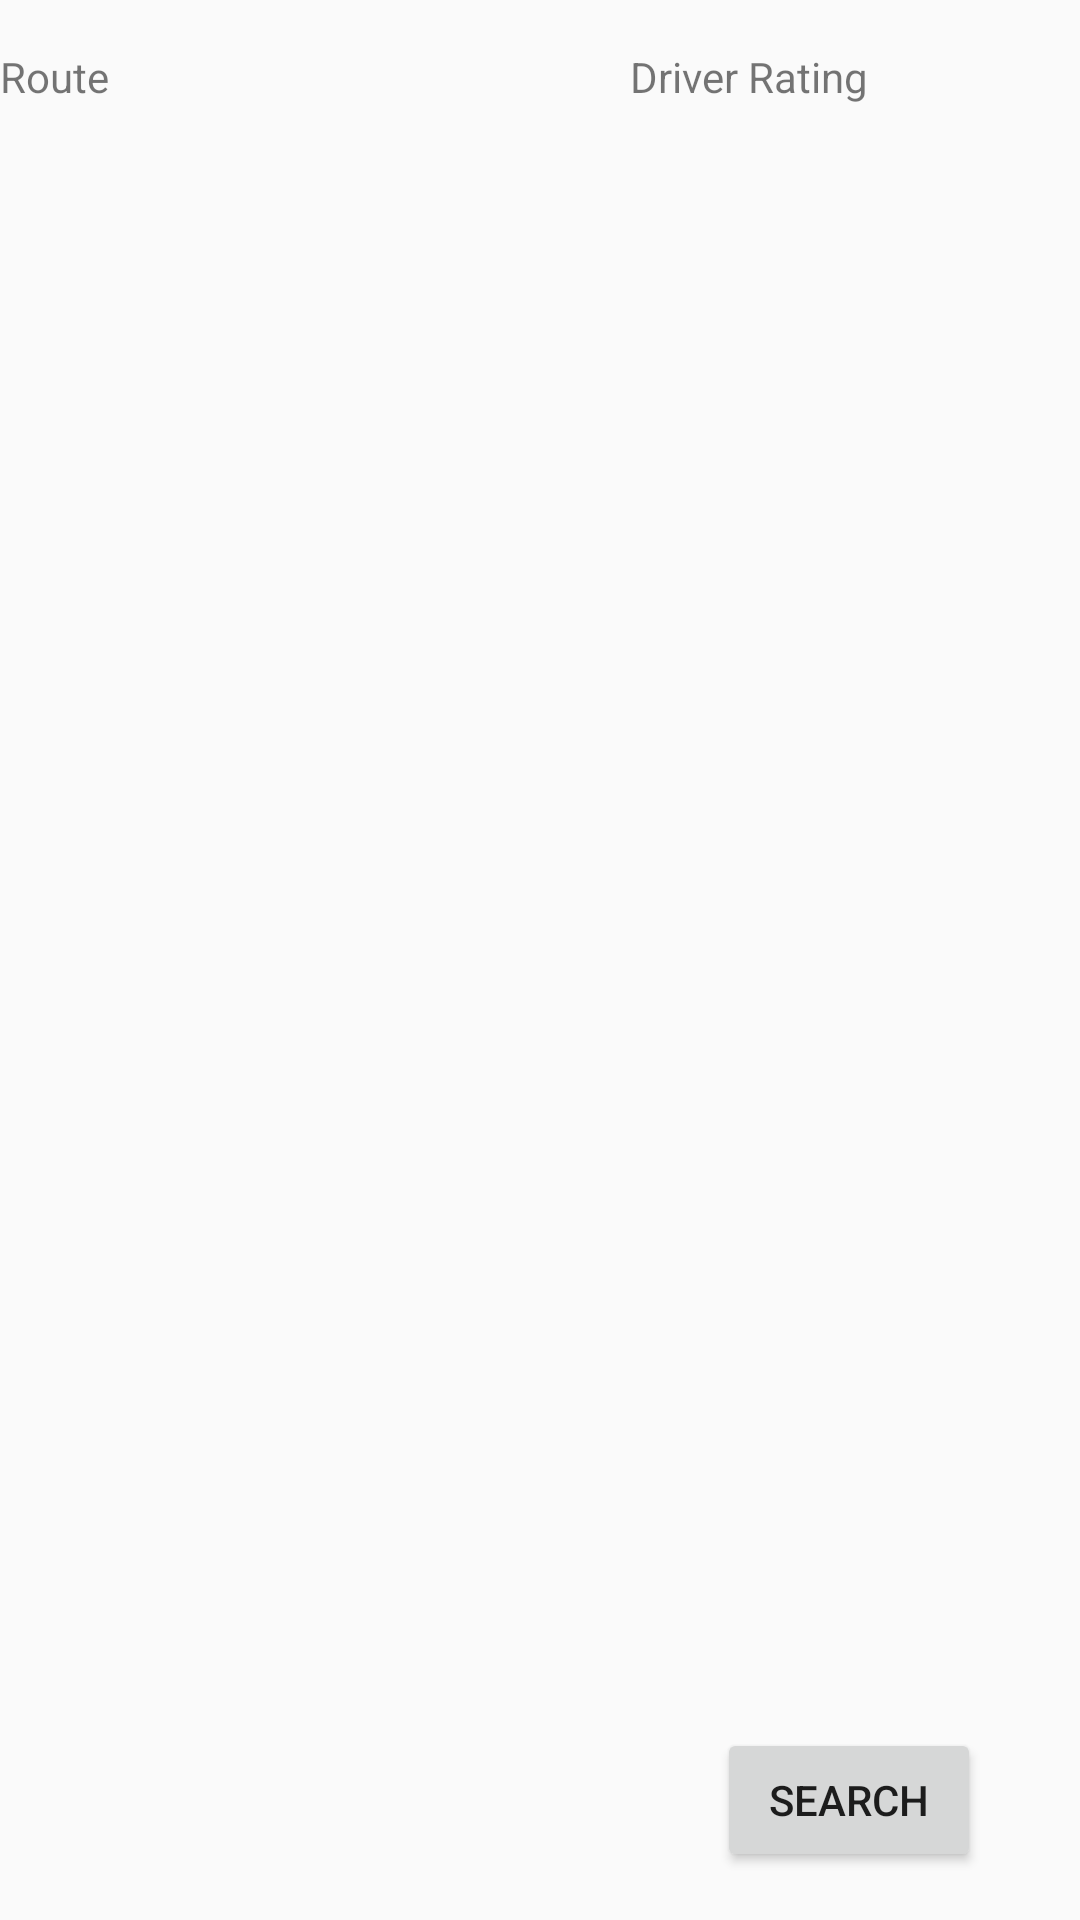

Here is an Android app screen rendered from its layout file. Give the layout XML and the strings, colors and styles it references.
<!-- AndroidManifest.xml: application theme Theme.AppCompat.Light.NoActionBar -->
<!-- res/layout/activity_friend_request.xml -->
<?xml version="1.0" encoding="utf-8"?>
<android.support.constraint.ConstraintLayout xmlns:android="http://schemas.android.com/apk/res/android"
    xmlns:app="http://schemas.android.com/apk/res-auto"
    xmlns:tools="http://schemas.android.com/tools"
    android:layout_width="match_parent"
    android:layout_height="match_parent"
    tools:context=".Activities.FriendRequestActivity"
    tools:layout_editor_absoluteY="25dp">

    <ScrollView
        android:id="@+id/scrollView2"
        android:layout_width="0dp"
        android:layout_height="0dp"
        android:layout_marginStart="8dp"
        android:layout_marginEnd="8dp"
        app:layout_constraintBottom_toTopOf="@+id/button5"
        app:layout_constraintEnd_toEndOf="parent"
        app:layout_constraintStart_toStartOf="parent"
        app:layout_constraintTop_toTopOf="parent">

        <LinearLayout
            android:layout_width="match_parent"
            android:layout_height="wrap_content"
            android:orientation="vertical" />
    </ScrollView>

    <Button
        android:id="@+id/button5"
        android:layout_width="wrap_content"
        android:layout_height="wrap_content"
        android:layout_marginEnd="25dp"
        android:layout_marginBottom="16dp"
        android:text="@android:string/search_go"
        app:layout_constraintBottom_toBottomOf="parent"
        app:layout_constraintEnd_toEndOf="@+id/scrollView2"
        app:layout_constraintTop_toBottomOf="@+id/scrollView2" />

    <TableLayout
        android:id="@+id/tableLayout2"
        android:layout_width="0dp"
        android:layout_height="0dp"
        android:layout_marginTop="16dp"
        android:layout_marginBottom="29dp"
        app:layout_constraintBottom_toBottomOf="@+id/button5"
        app:layout_constraintEnd_toEndOf="parent"
        app:layout_constraintStart_toStartOf="parent"
        app:layout_constraintTop_toTopOf="parent">

        <TableRow
            android:id="@+id/display_row"
            android:layout_height="52dp"
            android:clickable="true">

            <TextView
                android:id="@+id/routeLabel"
                android:layout_width="105dp"
                android:layout_height="match_parent"
                android:text="Route" />

            <TextView
                android:id="@+id/DateLabel"
                android:layout_width="105dp"
                android:layout_height="match_parent"/>
            

            <TextView
                android:id="@+id/RatingLabel"
                android:layout_width="105dp"
                android:layout_height="match_parent"
                android:text="Driver Rating" />
        </TableRow>

        <TableRow
            android:layout_width="match_parent"
            android:layout_height="match_parent" />

        <TableRow
            android:layout_width="match_parent"
            android:layout_height="match_parent" />

        <TableRow
            android:layout_width="match_parent"
            android:layout_height="match_parent" />
    </TableLayout>

</android.support.constraint.ConstraintLayout>
<!-- resources referenced by this layout -->
<resources>

</resources>
